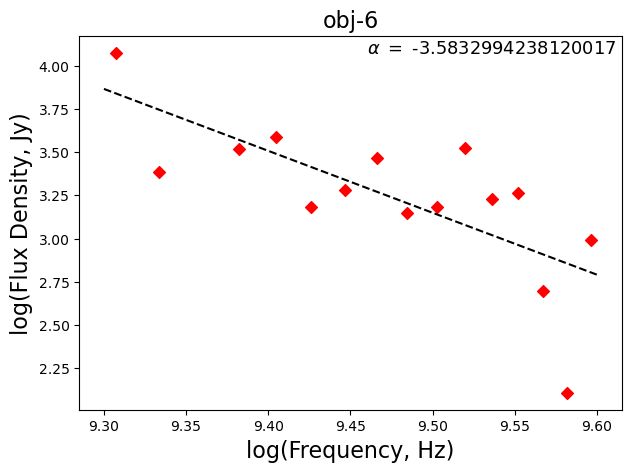

The file beside this chart, header and first rows:
, frequency, flux
0, 3308006763, 3325
1, 2412004956, 3317
2, 2156004440, 2435
3, 2796005731, 1914
4, 3564007279, 1841
5, 3436007021, 1688
6, 2284004698, -2938
7, 2028004182, 11883
8, 2924005989, 2940
9, 3692007537, 498.8
10, 3052006247, 1415
11, 2668005473, 1521
12, 3820007795, 128.3
13, 3180006505, 1518
14, 2540005214, 3892
15, 3948008053, 984.3
